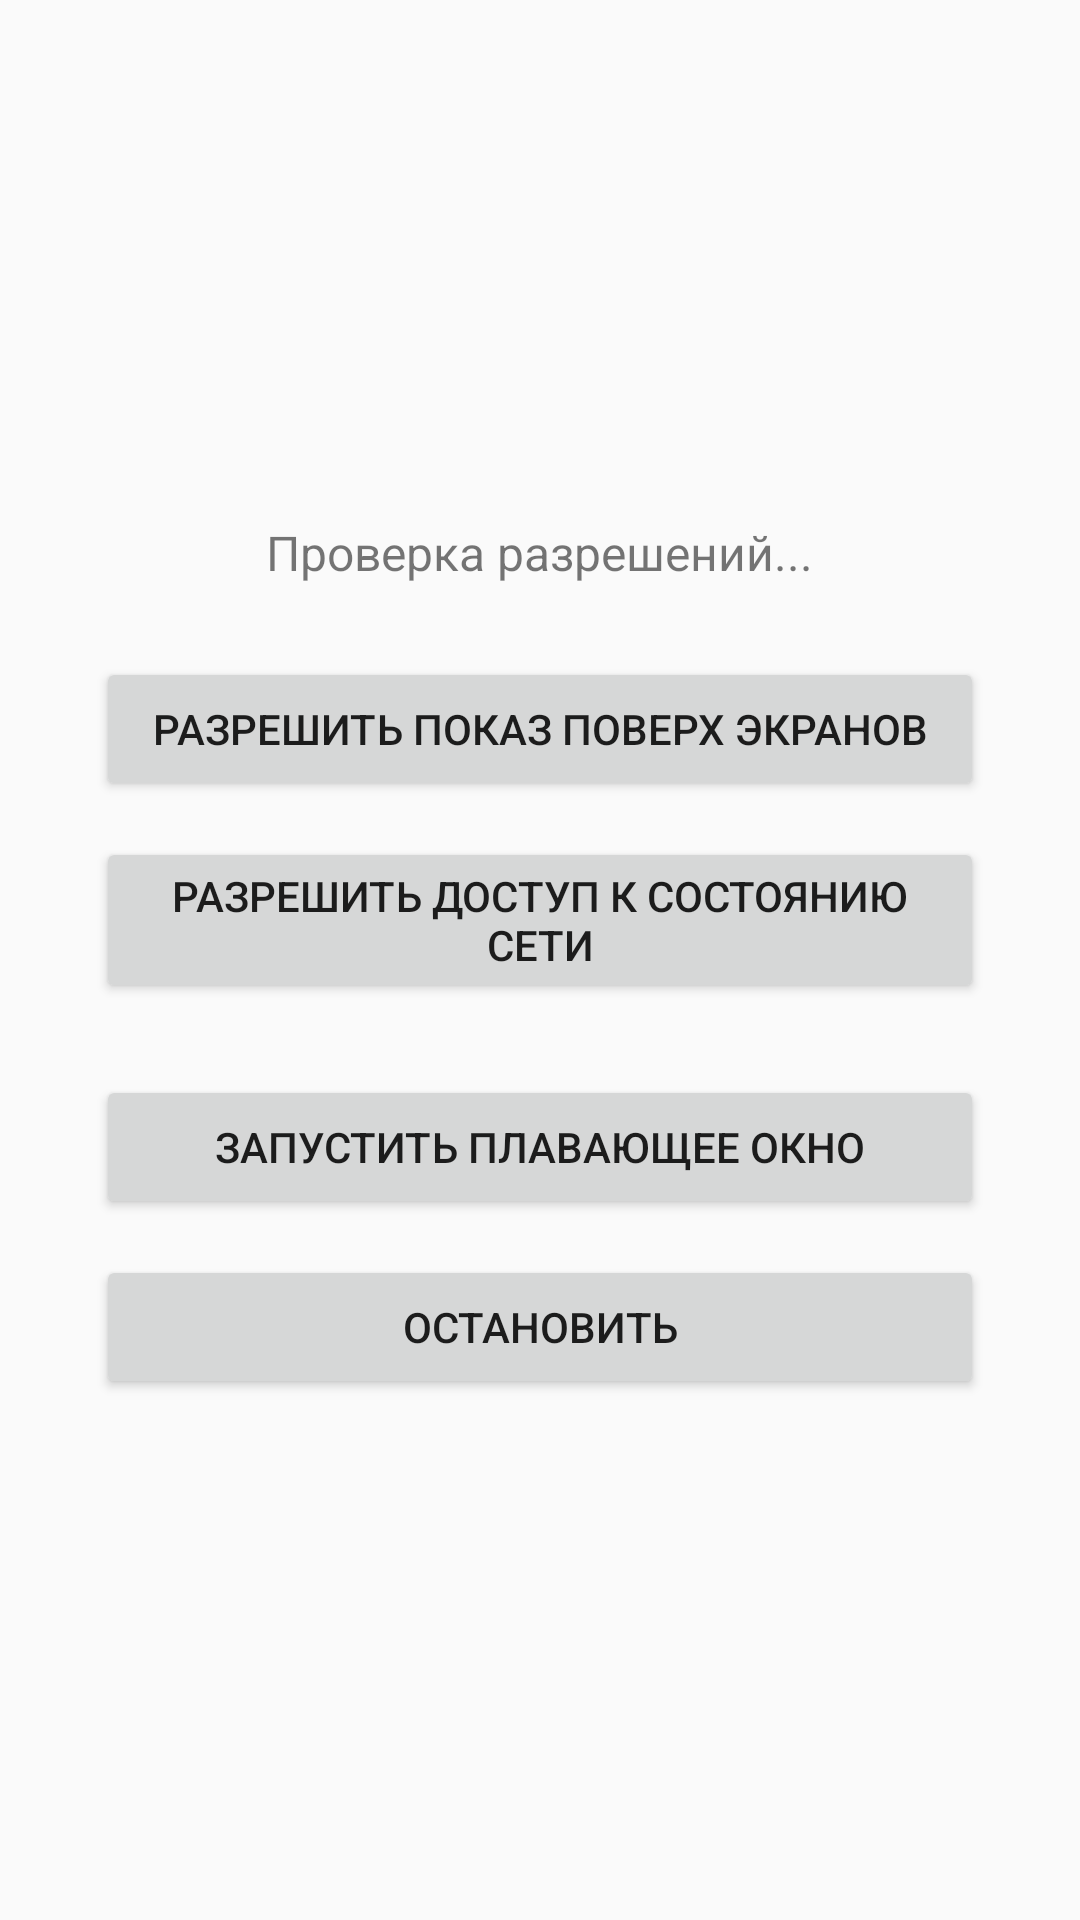

The Android layout XML behind this screen, and the referenced resources:
<!-- AndroidManifest.xml: application theme Theme.NetOverlay -->
<!-- res/layout/activity_main.xml -->
<?xml version="1.0" encoding="utf-8"?>
<LinearLayout xmlns:android="http://schemas.android.com/apk/res/android"
    android:layout_width="match_parent"
    android:layout_height="match_parent"
    android:orientation="vertical"
    android:gravity="center"
    android:padding="32dp">

    <TextView
        android:id="@+id/tvStatus"
        android:layout_width="wrap_content"
        android:layout_height="wrap_content"
        android:textSize="16sp"
        android:gravity="center"
        android:layout_marginBottom="24dp"
        android:text="Проверка разрешений..." />

    <Button
        android:id="@+id/btnGrantOverlay"
        android:layout_width="match_parent"
        android:layout_height="wrap_content"
        android:text="Разрешить показ поверх экранов" />

    <Button
        android:id="@+id/btnGrantPhoneState"
        android:layout_width="match_parent"
        android:layout_height="wrap_content"
        android:layout_marginTop="12dp"
        android:text="Разрешить доступ к состоянию сети" />

    <Button
        android:id="@+id/btnStart"
        android:layout_width="match_parent"
        android:layout_height="wrap_content"
        android:layout_marginTop="24dp"
        android:text="Запустить плавающее окно" />

    <Button
        android:id="@+id/btnStop"
        android:layout_width="match_parent"
        android:layout_height="wrap_content"
        android:layout_marginTop="12dp"
        android:text="Остановить" />

</LinearLayout>
<!-- resources referenced by this layout -->
<resources>
  <style name="Theme.NetOverlay" parent="android:Theme.Material.Light.NoActionBar" />
</resources>
